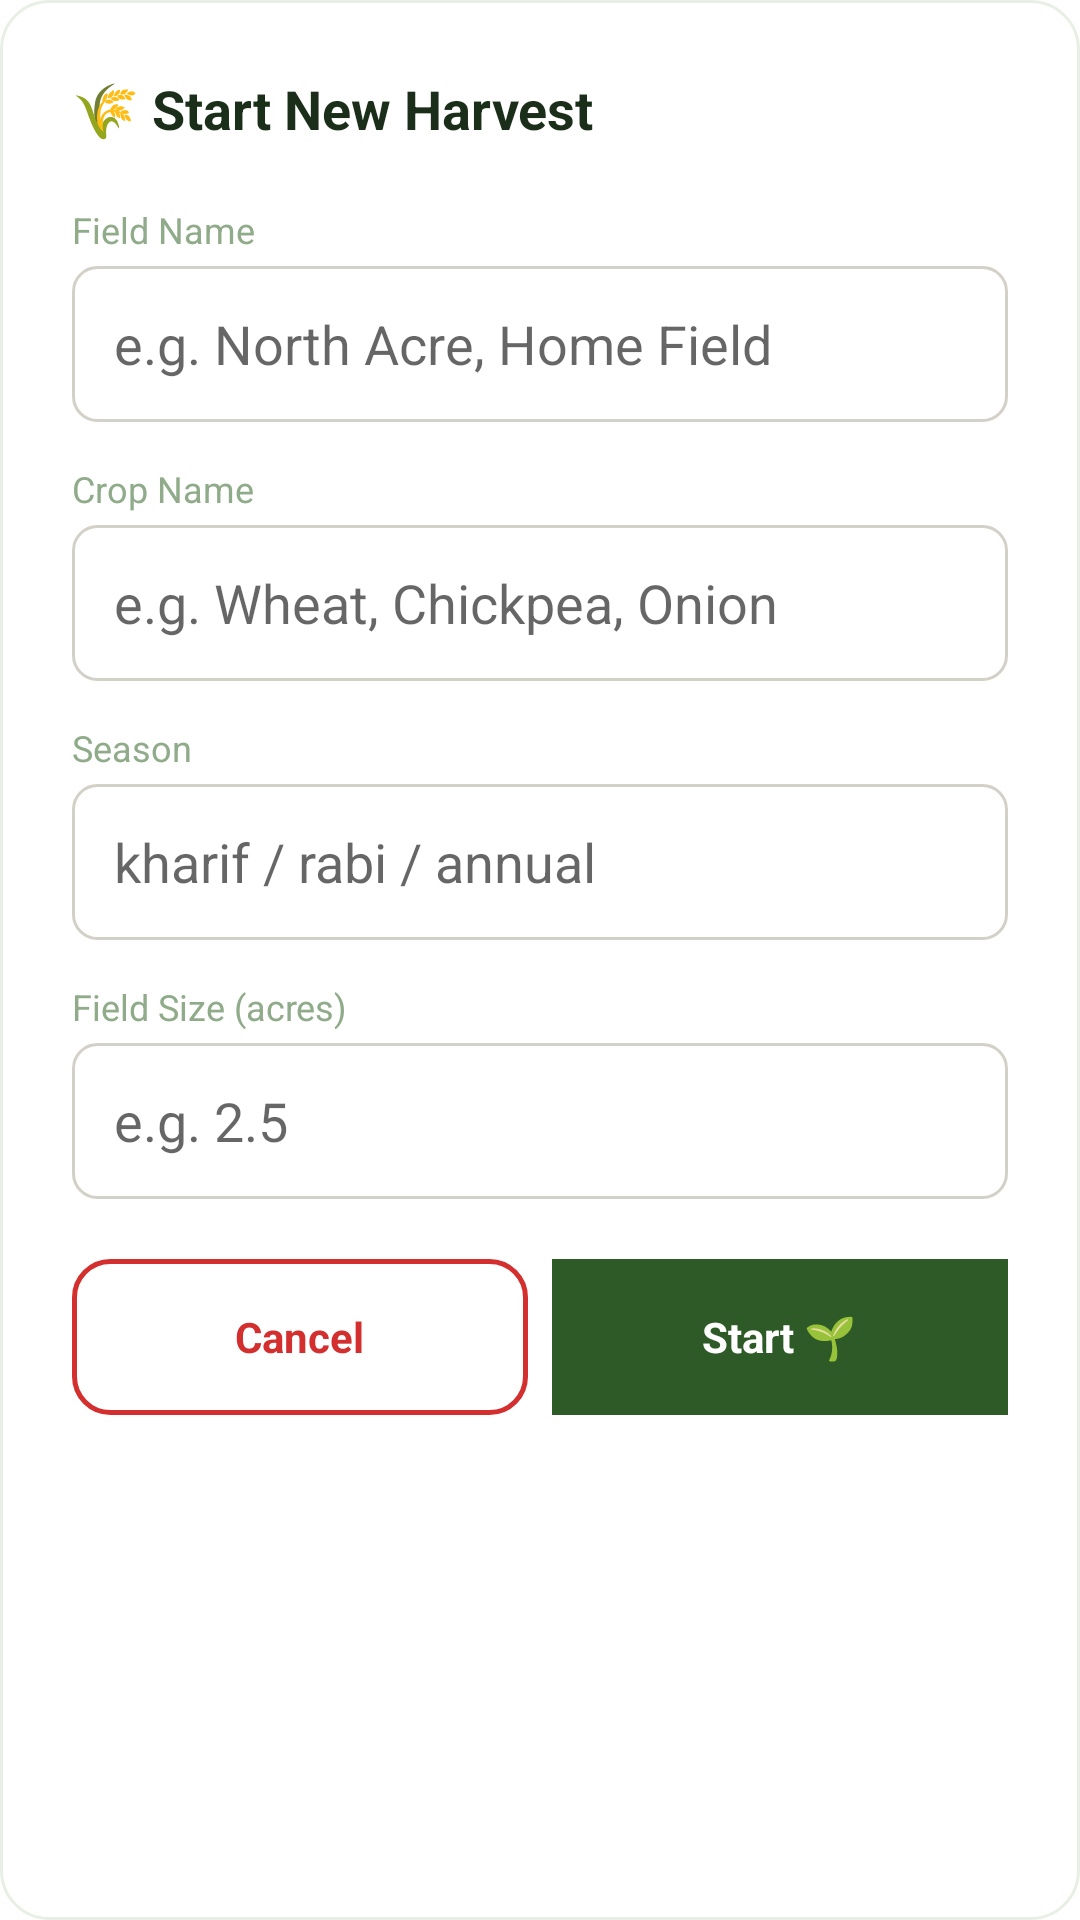

Reconstruct the res/layout file that produces this screen, plus the resources it refers to.
<!-- AndroidManifest.xml: application theme Theme.FasalIQ -->
<!-- res/layout/dialog_start_harvest.xml -->
<?xml version="1.0" encoding="utf-8"?>
<LinearLayout xmlns:android="http://schemas.android.com/apk/res/android"
    android:layout_width="match_parent"
    android:layout_height="wrap_content"
    android:orientation="vertical"
    android:padding="24dp"
    android:background="@drawable/bg_card_rounded">

    <TextView
        android:layout_width="wrap_content"
        android:layout_height="wrap_content"
        android:text="🌾 Start New Harvest"
        android:textSize="18sp"
        android:textStyle="bold"
        android:textColor="@color/text_dark"
        android:layout_marginBottom="20dp"/>

    <TextView android:layout_width="wrap_content" android:layout_height="wrap_content" android:text="Field Name" android:textSize="12sp" android:textColor="@color/text_soft" android:layout_marginBottom="4dp"/>
    <EditText
        android:id="@+id/etFieldName"
        android:layout_width="match_parent"
        android:layout_height="52dp"
        android:hint="e.g. North Acre, Home Field"
        android:background="@drawable/input_bg"
        android:paddingStart="14dp"
        android:paddingEnd="14dp"
        android:inputType="textCapWords"
        android:layout_marginBottom="14dp"/>

    <TextView android:layout_width="wrap_content" android:layout_height="wrap_content" android:text="Crop Name" android:textSize="12sp" android:textColor="@color/text_soft" android:layout_marginBottom="4dp"/>
    <EditText
        android:id="@+id/etCropName"
        android:layout_width="match_parent"
        android:layout_height="52dp"
        android:hint="e.g. Wheat, Chickpea, Onion"
        android:background="@drawable/input_bg"
        android:paddingStart="14dp"
        android:paddingEnd="14dp"
        android:inputType="textCapWords"
        android:layout_marginBottom="14dp"/>

    <TextView android:layout_width="wrap_content" android:layout_height="wrap_content" android:text="Season" android:textSize="12sp" android:textColor="@color/text_soft" android:layout_marginBottom="4dp"/>
    <EditText
        android:id="@+id/etSeason"
        android:layout_width="match_parent"
        android:layout_height="52dp"
        android:hint="kharif / rabi / annual"
        android:background="@drawable/input_bg"
        android:paddingStart="14dp"
        android:paddingEnd="14dp"
        android:layout_marginBottom="14dp"/>

    <TextView android:layout_width="wrap_content" android:layout_height="wrap_content" android:text="Field Size (acres)" android:textSize="12sp" android:textColor="@color/text_soft" android:layout_marginBottom="4dp"/>
    <EditText
        android:id="@+id/etFieldSize"
        android:layout_width="match_parent"
        android:layout_height="52dp"
        android:hint="e.g. 2.5"
        android:background="@drawable/input_bg"
        android:paddingStart="14dp"
        android:paddingEnd="14dp"
        android:inputType="numberDecimal"
        android:layout_marginBottom="20dp"/>

    <LinearLayout
        android:layout_width="match_parent"
        android:layout_height="wrap_content"
        android:orientation="horizontal">

        <LinearLayout
            android:id="@+id/btnCancelHarvest"
            android:layout_width="0dp"
            android:layout_height="52dp"
            android:layout_weight="1"
            android:gravity="center"
            android:background="@drawable/bg_logout"
            android:layout_marginEnd="8dp">
            <TextView android:layout_width="wrap_content" android:layout_height="wrap_content" android:text="Cancel" android:textSize="14sp" android:textColor="@color/emergency_red" android:textStyle="bold"/>
        </LinearLayout>

        <LinearLayout
            android:id="@+id/btnConfirmHarvest"
            android:layout_width="0dp"
            android:layout_height="52dp"
            android:layout_weight="1"
            android:gravity="center"
            android:background="@color/forest_green">
            <TextView android:layout_width="wrap_content" android:layout_height="wrap_content" android:text="Start 🌱" android:textSize="14sp" android:textColor="#FFFFFF" android:textStyle="bold"/>
        </LinearLayout>

    </LinearLayout>

</LinearLayout>
<!-- resources referenced by this layout -->
<resources>
  <color name="emergency_red">#D32F2F</color>
  <color name="forest_green">#2D5A27</color>
  <color name="text_dark">#1A2E1A</color>
  <color name="text_soft">#8FAB89</color>
  <!-- drawable bg_card_rounded (drawable) -->
  <?xml version="1.0" encoding="utf-8"?>
  <shape xmlns:android="http://schemas.android.com/apk/res/android">
      <solid android:color="#FFFFFF"/>
      <corners android:radius="16dp"/>
      <stroke android:width="1dp" android:color="#E8F0E5"/>
  </shape>
  <!-- drawable bg_logout (drawable) -->
  <?xml version="1.0" encoding="utf-8"?>
  <shape xmlns:android="http://schemas.android.com/apk/res/android">
      <solid android:color="#FFFFFF"/>
      <corners android:radius="12dp"/>
      <stroke android:width="1.5dp" android:color="#D32F2F"/>
  </shape>
  <!-- drawable input_bg (drawable) -->
  <?xml version="1.0" encoding="utf-8"?>
  <shape xmlns:android="http://schemas.android.com/apk/res/android">
      <solid android:color="#FFFFFF"/>
      <stroke android:width="1dp" android:color="#D3D1C7"/>
      <corners android:radius="8dp"/>
  </shape>
  <style name="Theme.FasalIQ" parent="Theme.MaterialComponents.DayNight.NoActionBar">
          <item name="colorPrimary">#0F6E56</item>
          <item name="colorPrimaryVariant">#085041</item>
          <item name="colorOnPrimary">#FFFFFF</item>
          <item name="colorSecondary">#534AB7</item>
          <item name="colorOnSecondary">#FFFFFF</item>
          <item name="android:statusBarColor">#2C2C2A</item>
      </style>
</resources>
